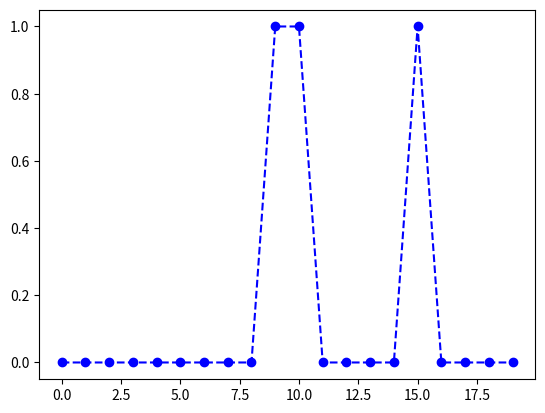

Python code for this plot:
import numpy as np
from numpy.linalg import matrix_power
from random import *
import matplotlib.pyplot as plt


F = [[0.95, 1], [0.4, 1]]

estado = 0
valores = [0] * 20
for i in range(0, 20):
    randomV = random()
    if randomV > F[estado][0] and estado == 0:
        estado = 1
    elif estado == 1 and randomV < F[estado][0]:
        estado = 0
    valores[i] = estado


print(np.matrix(valores))

plt.plot(valores, '--bo')
plt.show()



